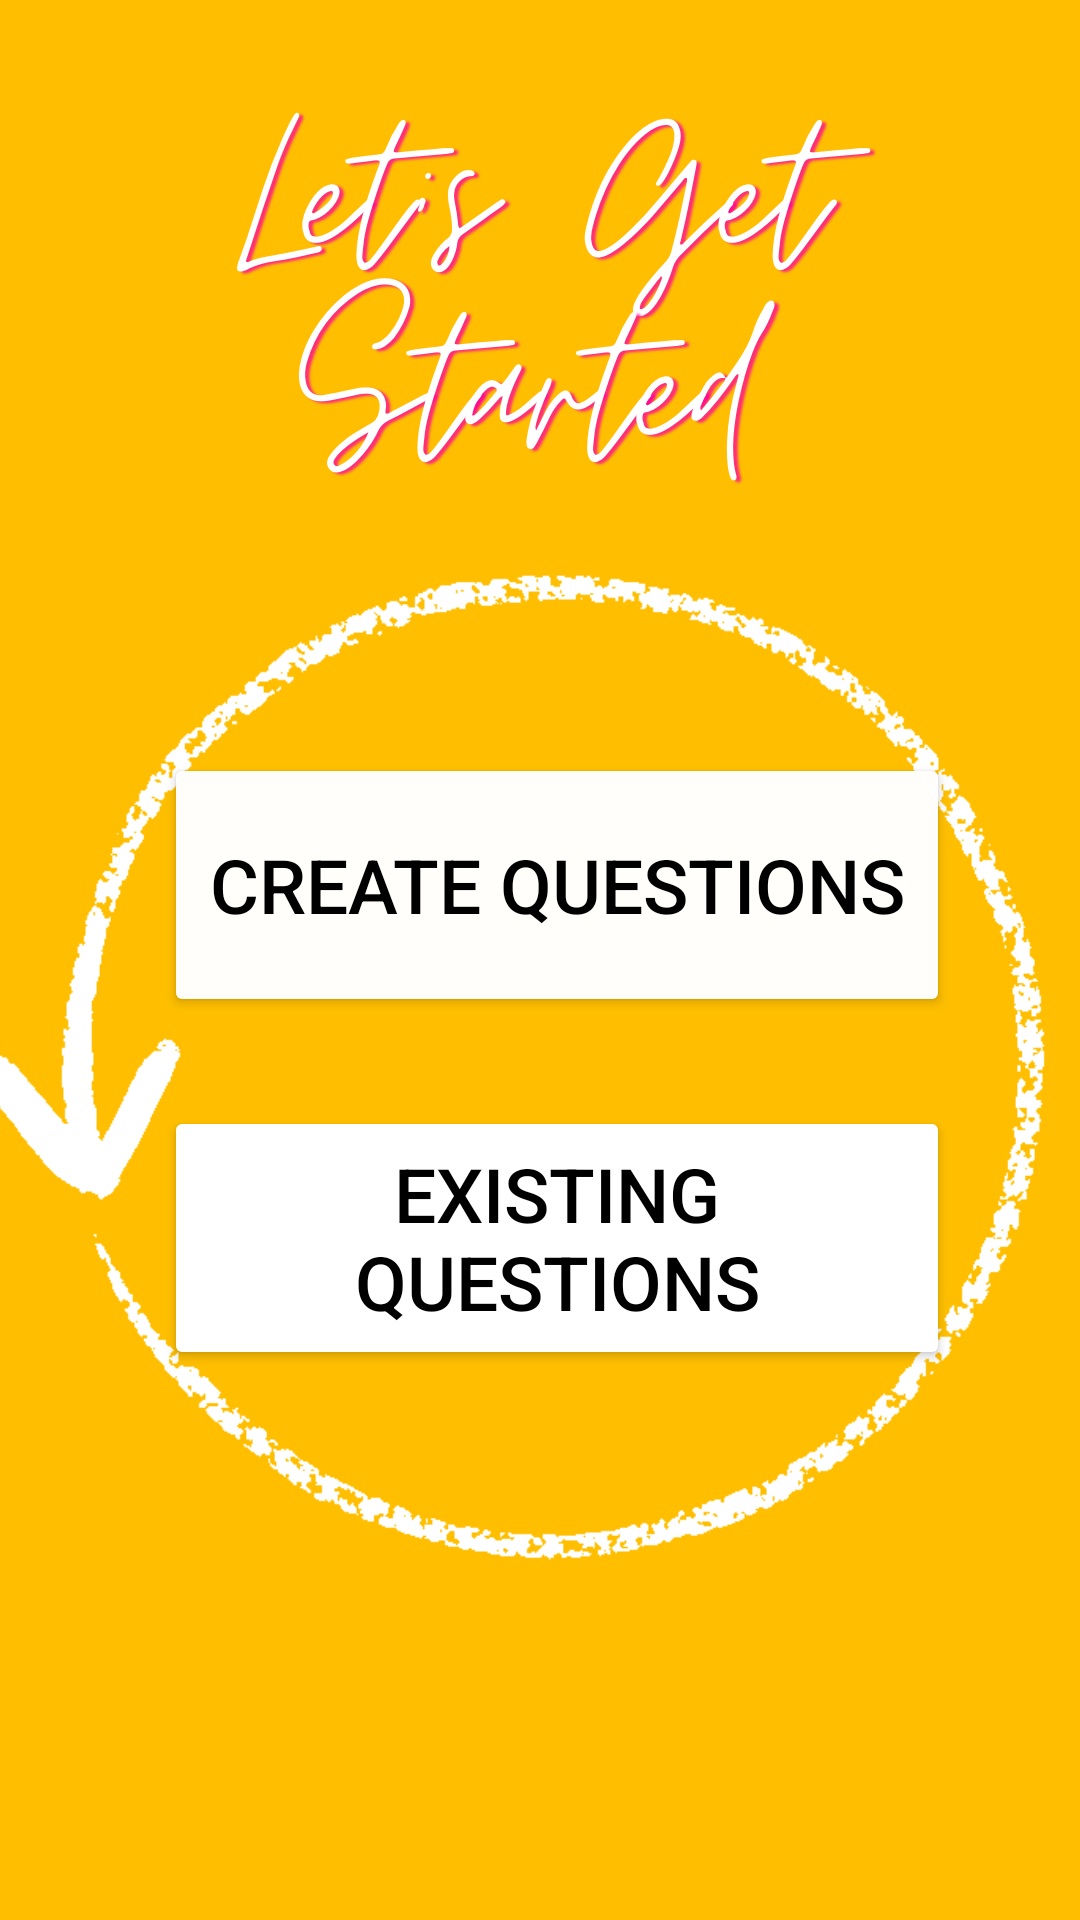

This screen was rendered from an Android layout file. Write that file and the resources it references.
<!-- AndroidManifest.xml: application theme Theme.AppCompat.NoActionBar -->
<!-- res/layout/activity_main7.xml -->
<?xml version="1.0" encoding="utf-8"?>
<androidx.constraintlayout.widget.ConstraintLayout xmlns:android="http://schemas.android.com/apk/res/android"
    xmlns:app="http://schemas.android.com/apk/res-auto"
    xmlns:tools="http://schemas.android.com/tools"
    android:layout_width="match_parent"
    android:layout_height="match_parent"
    android:background="@drawable/tri"
    tools:context=".MainActivity3">

    <Button
        android:id="@+id/button5"
        android:layout_width="262dp"
        android:layout_height="88dp"
        android:backgroundTint="#FAFFFFFF"
        android:text="Create Questions"
        android:textColor="@color/black"
        android:textSize="25dp"
        app:cornerRadius="35dp"
        app:layout_constraintBottom_toBottomOf="parent"
        app:layout_constraintEnd_toEndOf="parent"
        app:layout_constraintHorizontal_bias="0.557"
        app:layout_constraintStart_toStartOf="parent"
        app:layout_constraintTop_toTopOf="parent"
        app:layout_constraintVertical_bias="0.455" />

    <Button
        android:id="@+id/button6"
        android:layout_width="262dp"
        android:layout_height="88dp"
        android:backgroundTint="#FFFFFF"
        android:text="Existing Questions"
        android:textColor="@color/black"
        android:textSize="25dp"
        app:cornerRadius="35dp"
        app:layout_constraintBottom_toBottomOf="parent"
        app:layout_constraintEnd_toEndOf="parent"
        app:layout_constraintHorizontal_bias="0.557"
        app:layout_constraintStart_toStartOf="parent"
        app:layout_constraintTop_toTopOf="parent"
        app:layout_constraintVertical_bias="0.668" />
</androidx.constraintlayout.widget.ConstraintLayout>
<!-- resources referenced by this layout -->
<resources>
  <!-- drawable tri: png bitmap (drawable-v24, 167371 bytes) -->
  <!-- not gathered from this repository: default colours our renderer supplied (Android Studio template values) -->
  <color name="black">#FF000000</color>
</resources>
